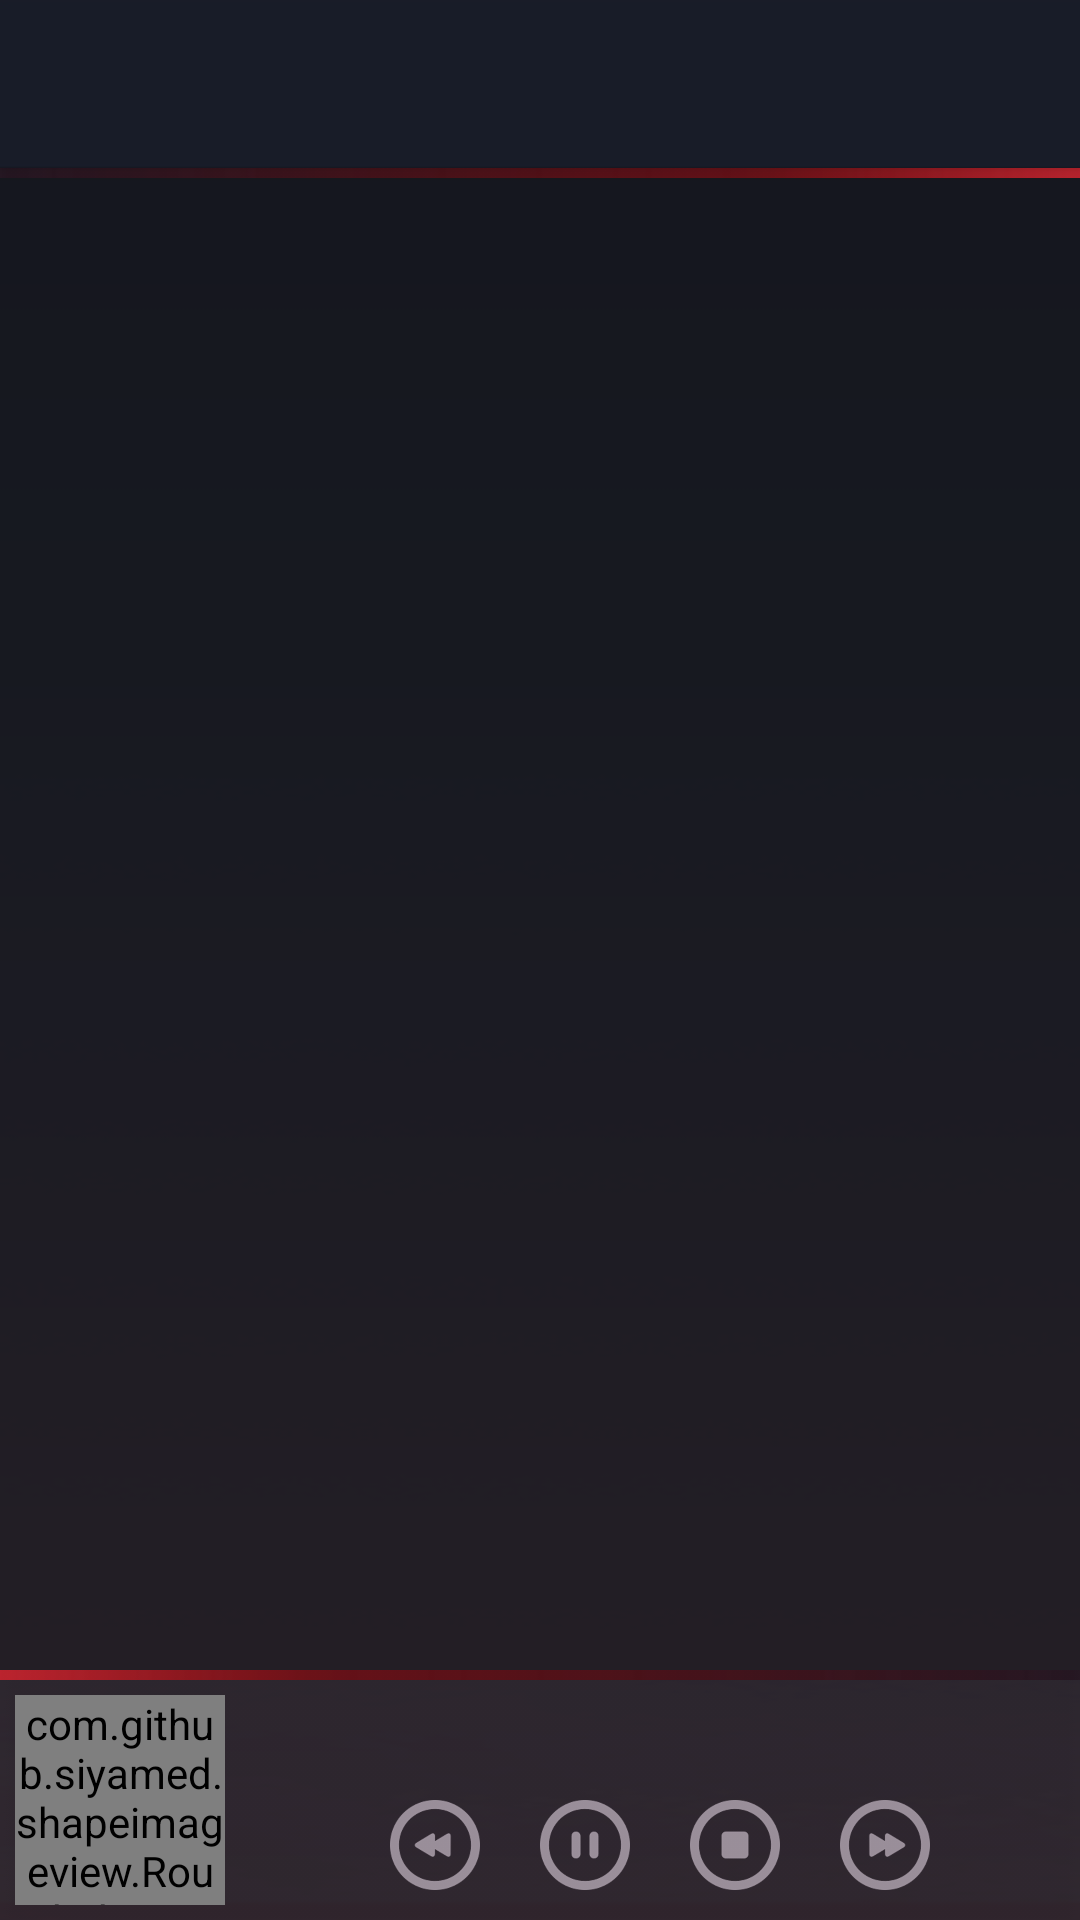

The Android layout XML behind this screen, and the referenced resources:
<!-- AndroidManifest.xml: activity theme AppTheme.NoActionBar -->
<!-- res/layout/activity_main.xml -->
<?xml version="1.0" encoding="utf-8"?>
<android.support.v4.widget.DrawerLayout xmlns:android="http://schemas.android.com/apk/res/android"
    xmlns:app="http://schemas.android.com/apk/res-auto"
    xmlns:tools="http://schemas.android.com/tools"
    android:id="@+id/activity_main_drawer_layout"
    android:layout_width="match_parent"
    android:layout_height="match_parent"
    android:fitsSystemWindows="true"
    tools:openDrawer="start">

    <android.support.design.widget.CoordinatorLayout
        android:layout_width="match_parent"
        android:layout_height="match_parent"
        android:fitsSystemWindows="true">

        <android.support.design.widget.AppBarLayout
            android:layout_width="match_parent"
            android:layout_height="wrap_content">

            <android.support.v7.widget.Toolbar
                android:id="@+id/activity_main_toolbar"
                android:layout_width="match_parent"
                android:layout_height="?attr/actionBarSize"
                android:background="@drawable/toolbar_background" />

        </android.support.design.widget.AppBarLayout>

        <LinearLayout
            android:layout_width="match_parent"
            android:layout_height="match_parent"
            android:layout_marginTop="?attr/actionBarSize"
            android:orientation="vertical">

            <ImageView
                android:layout_width="match_parent"
                android:layout_height="wrap_content"
                android:scaleType="centerCrop"
                android:src="@drawable/activity_red_line"/>

            <FrameLayout
                android:id="@+id/activity_main_frame_layout"
                android:layout_width="match_parent"
                android:layout_height="0dp"
                android:layout_weight="1" />

            <include layout="@layout/activity_mini_player"/>

        </LinearLayout>

    </android.support.design.widget.CoordinatorLayout>

    <android.support.design.widget.NavigationView
        android:id="@+id/activity_main_navigation_view"
        android:layout_width="wrap_content"
        android:layout_height="match_parent"
        android:layout_gravity="start"
        android:background="@drawable/navigation_view_background"
        android:fitsSystemWindows="true"
        app:itemBackground="@drawable/selector_navigation_view_item"
        app:itemIconTint="@color/color_toolbar_title"
        app:itemTextColor="@color/color_toolbar_title" />

</android.support.v4.widget.DrawerLayout>
<!-- res/layout/activity_mini_player.xml (included above) -->
<?xml version="1.0" encoding="utf-8"?>
<RelativeLayout xmlns:android="http://schemas.android.com/apk/res/android"
    xmlns:ghplayer="http://schemas.android.com/apk/res-auto"
    android:id="@+id/activity_mini_player_container"
    android:layout_width="match_parent"
    android:layout_height="wrap_content"
    android:layout_alignParentBottom="true"
    android:background="@drawable/activity_mini_player_background">

    <ImageView
        android:id="@+id/activity_mini_player_red_line"
        android:layout_width="match_parent"
        android:layout_height="wrap_content"
        android:layout_alignParentTop="true"
        android:scaleType="centerCrop"
        android:src="@drawable/activity_red_line_rotate" />

    <com.github.siyamed.shapeimageview.RoundedImageView
        android:id="@+id/activity_mini_player_album_art"
        android:layout_width="70dp"
        android:layout_height="70dp"
        android:layout_alignParentLeft="true"
        android:layout_below="@id/activity_mini_player_red_line"
        android:layout_margin="5dp"
        ghplayer:siBorderColor="@color/color_album_art_border"
        ghplayer:siBorderWidth="3dp"
        ghplayer:siRadius="6dp"
        ghplayer:siSquare="true" />

    <TextView
        android:id="@+id/activity_mini_player_title"
        android:layout_width="match_parent"
        android:layout_height="wrap_content"
        android:layout_alignTop="@id/activity_mini_player_album_art"
        android:layout_marginLeft="10dp"
        android:layout_marginRight="10dp"
        android:layout_toRightOf="@id/activity_mini_player_album_art"
        android:ellipsize="marquee"
        android:gravity="center_horizontal"
        android:marqueeRepeatLimit="marquee_forever"
        android:scrollHorizontally="true"
        android:singleLine="true"
        android:textColor="@color/color_activity_mini_player_track_title"
        android:textSize="14sp" />

    <RelativeLayout
        android:layout_width="match_parent"
        android:layout_height="wrap_content"
        android:layout_alignBottom="@id/activity_mini_player_album_art"
        android:layout_marginLeft="10dp"
        android:layout_marginRight="10dp"
        android:layout_toRightOf="@id/activity_mini_player_album_art">

        <LinearLayout
            android:layout_width="wrap_content"
            android:layout_height="wrap_content"
            android:orientation="horizontal"
            android:layout_centerHorizontal="true">

            <Button
                android:id="@+id/activity_mini_player_button_previous"
                style="@style/activity_mini_player_buttons_style"
                android:layout_marginLeft="20dp"
                android:background="@drawable/selector_player_button_previous" />

            <Button
                android:id="@+id/activity_mini_player_button_pause"
                style="@style/activity_mini_player_buttons_style"
                android:background="@drawable/selector_player_button_pause" />

            <Button
                android:id="@+id/activity_mini_player_button_play"
                style="@style/activity_mini_player_buttons_style"
                android:background="@drawable/selector_player_button_play"
                android:visibility="gone" />

            <Button
                android:id="@+id/activity_mini_player_button_stop"
                style="@style/activity_mini_player_buttons_style"
                android:background="@drawable/selector_player_button_stop" />

            <Button
                android:id="@+id/activity_mini_player_button_next"
                style="@style/activity_mini_player_buttons_style"
                android:background="@drawable/selector_player_button_next" />

        </LinearLayout>

    </RelativeLayout>

</RelativeLayout>
<!-- resources referenced by this layout -->
<resources>
  <color name="color_activity_mini_player_track_title">#9d9d9e</color>
  <color name="color_album_art_border">#2d2c35</color>
  <color name="color_toolbar_title">#cccccc</color>
  <!-- drawable activity_red_line: png bitmap (drawable-hdpi, 888 bytes) -->
  <!-- drawable activity_red_line_rotate: png bitmap (drawable-hdpi, 902 bytes) -->
  <!-- drawable selector_navigation_view_item (drawable) -->
  <?xml version="1.0" encoding="utf-8"?>
  <selector xmlns:android="http://schemas.android.com/apk/res/android">
      <item android:drawable="@color/color_navigation_view_item_selected" android:state_checked="true" />
  </selector>
  <!-- drawable selector_player_button_next (drawable) -->
  <?xml version="1.0" encoding="utf-8"?>
  <selector xmlns:android="http://schemas.android.com/apk/res/android">
      <item android:drawable="@drawable/player_button_next_active" android:state_pressed="true" />
      <item android:drawable="@drawable/player_button_next_normal" />
  </selector>
  <!-- drawable selector_player_button_pause (drawable) -->
  <?xml version="1.0" encoding="utf-8"?>
  <selector xmlns:android="http://schemas.android.com/apk/res/android">
      <item android:drawable="@drawable/player_button_pause_active" android:state_pressed="true" />
      <item android:drawable="@drawable/player_button_pause_normal" />
  </selector>
  <!-- drawable selector_player_button_play (drawable) -->
  <?xml version="1.0" encoding="utf-8"?>
  <selector xmlns:android="http://schemas.android.com/apk/res/android">
      <item android:drawable="@drawable/player_button_play_active" android:state_pressed="true" />
      <item android:drawable="@drawable/player_button_play_normal" />
  </selector>
  <!-- drawable selector_player_button_previous (drawable) -->
  <?xml version="1.0" encoding="utf-8"?>
  <selector xmlns:android="http://schemas.android.com/apk/res/android">
      <item android:drawable="@drawable/player_button_previous_active" android:state_pressed="true" />
      <item android:drawable="@drawable/player_button_previous_normal" />
  </selector>
  <!-- drawable selector_player_button_stop (drawable) -->
  <?xml version="1.0" encoding="utf-8"?>
  <selector xmlns:android="http://schemas.android.com/apk/res/android">
      <item android:drawable="@drawable/player_button_stop_active" android:state_pressed="true" />
      <item android:drawable="@drawable/player_button_stop_normal" />
  </selector>
  <style name="activity_mini_player_buttons_style">
          <item name="android:layout_marginRight">20dp</item>
          <item name="android:layout_width">30dp</item>
          <item name="android:layout_height">30dp</item>
          <item name="android:layout_marginBottom">5dp</item>
  
      </style>
  <style name="AppTheme.NoActionBar">
          <item name="windowActionBar">false</item>
          <item name="windowNoTitle">true</item>
          <item name="titleTextColor">@color/color_toolbar_title</item>
          <item name="subtitleTextColor">@color/color_toolbar_subtitle</item>
          <item name="colorControlNormal">@color/color_control_normal</item>
          <item name="android:windowBackground">@drawable/main_background</item>
          
          <item name="android:textColorSecondary">@color/color_toolbar_title</item>
          <item name="alertDialogProTheme">@style/Theme.AlertDialogPro.Material.Light</item>
      </style>
  <color name="color_navigation_view_item_selected">#3d4041</color>
  <!-- drawable player_button_next_normal: png bitmap (drawable-hdpi, 5712 bytes) -->
  <!-- drawable player_button_play_active: png bitmap (drawable-hdpi, 3863 bytes) -->
  <!-- drawable player_button_play_normal: png bitmap (drawable-hdpi, 5466 bytes) -->
  <!-- drawable player_button_stop_active: png bitmap (drawable-hdpi, 3470 bytes) -->
  <!-- drawable player_button_stop_normal: png bitmap (drawable-hdpi, 4874 bytes) -->
  <color name="color_toolbar_subtitle">#cccccc</color>
  <color name="color_control_normal">#9b909b</color>
  <!-- drawable main_background: png bitmap (drawable-hdpi, 2089 bytes) -->
</resources>
